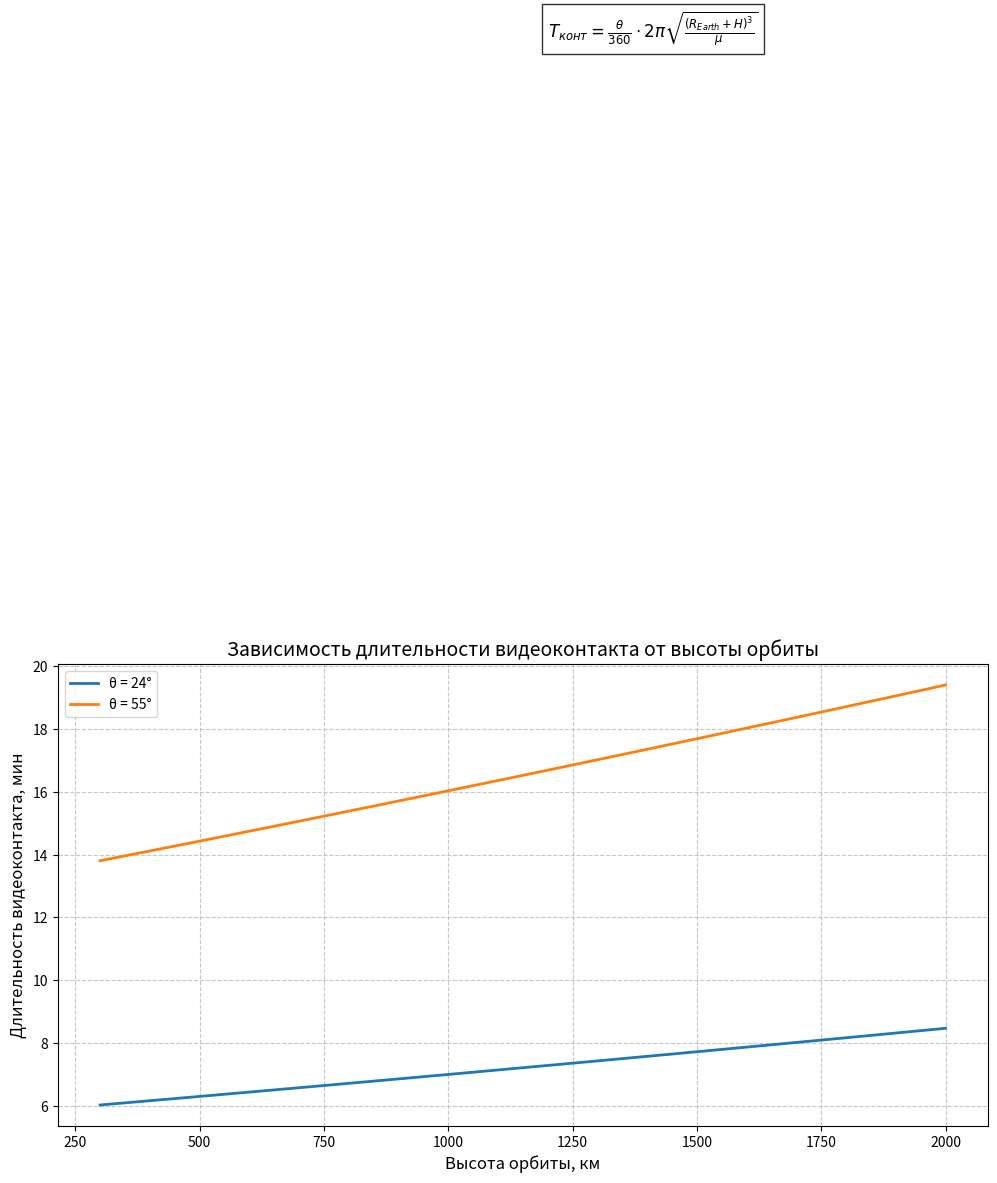

Reproduce this figure in Python. (Note: this script raises an exception after producing the figure.)
import numpy as np
import matplotlib.pyplot as plt

# Константы
R_earth = 6371e3  # Радиус Земли в метрах
mu = 3.986e14     # Геоцентрическая гравитационная постоянная (м³/с²)
theta_degrees = [24, 55]  # Углы обзора в градусах

# Диапазон высот орбиты (в метрах)
H = np.linspace(300e3, 2000e3, 100)  # От 300 км до 2000 км

# Построение графика
plt.figure(figsize=(12, 6))

for theta_deg in theta_degrees:
    # Расчет параметров
    a = R_earth + H                      # Большая полуось
    T = 2 * np.pi * np.sqrt(a**3 / mu)   # Период обращения
    T_contact = (theta_deg / 360) * T    # Длительность видеоконтакта

    # Построение графика для текущего угла
    plt.plot(H/1e3, T_contact/60, linewidth=2, label=f'θ = {theta_deg}°')  # Переводим в км и минуты

# Настройка графика
plt.title('Зависимость длительности видеоконтакта от высоты орбиты', fontsize=14)
plt.xlabel('Высота орбиты, км', fontsize=12)
plt.ylabel('Длительность видеоконтакта, мин', fontsize=12)
plt.grid(True, linestyle='--', alpha=0.7)
plt.legend()

# Добавление формулы
plt.text(1200, 40, 
         r'$T_{конт} = \frac{\theta}{360} \cdot 2\pi \sqrt{\frac{(R_{Earth} + H)^3}{\mu}}$',
         fontsize=12, 
         bbox=dict(facecolor='white', alpha=0.8))

plt.tight_layout()
plt.savefig('Prob/4_2_T_contact_vs_H.png', dpi=300)
plt.show()